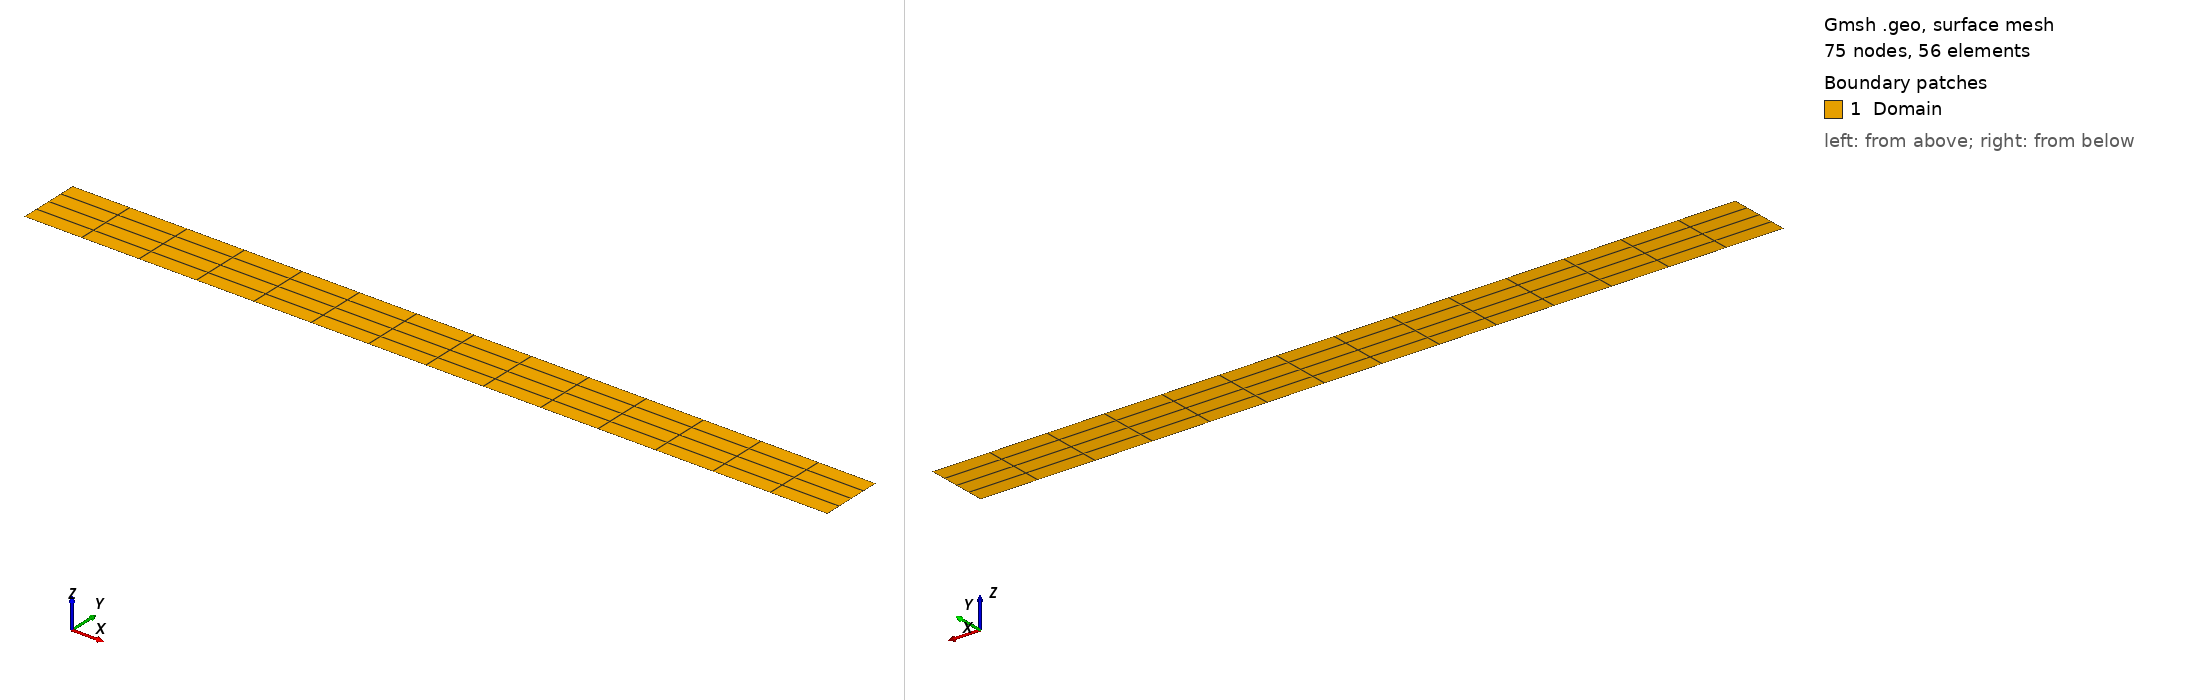

Gmsh geometry script, surface-meshed: 75 nodes, 56 surface elements. Boundary patches (legend numbers): 1 Domain. Left view from above one corner, right view from below the opposite corner. Legend entries are the model's physical surfaces. The drawing asked Gmsh for element sizes between 1% and 20% of the model's largest extent; the script's own settings can give other sizes.

=== shear-beam-locking-UP.geo (drawn) ===
// Gmsh project created on Fri Aug 25 11:33:46 2023
SetFactory("OpenCASCADE");

elx = 14;
ely = 4;
ndivx = elx + 1;
ndivy = ely + 1;

L = 254;
h = 20;

Point(1) = {0.0, 0.0, 0.0, 1.0};
//+
Point(2) = {L, 0.0, 0.0, 1.0};
//+
Point(3) = {L, h, 0.0, 1.0};
//+
Point(4) = {0, h, 0.0, 1.0};
//+

Line(1) = {1, 2};
//+
Line(2) = {2, 3};
//+
Line(3) = {3, 4};
//+
Line(4) = {4, 1};
//+

Curve Loop(1) = {4, 1, 2, 3};
//+
Plane Surface(1) = {1};
//+
Physical Surface("Domain", 1) = {1};

Physical Curve("ZeroNormalDisplacement", 2) = {4};
//+
Physical Curve("ZeroNormalStress", 3) = {1,2,3};
//+
Physical Curve("ZeroTangentialDisplacement", 4) = {4};
//+
Physical Curve("ZeroTangentialStress", 5) = {1,3};
//+
Physical Curve("TangentialStress", 6) = {2};
//+

Transfinite Surface {1} = {1, 2, 3, 4};
//+
Transfinite Curve {4} = ndivy Using Progression 1;
//+
Transfinite Curve {1} = ndivx Using Progression 1;
//+
Transfinite Curve {2} = ndivy Using Progression 1;
//+
Transfinite Curve {3} = ndivx Using Progression 1;
//+

Recombine Surface {1};
